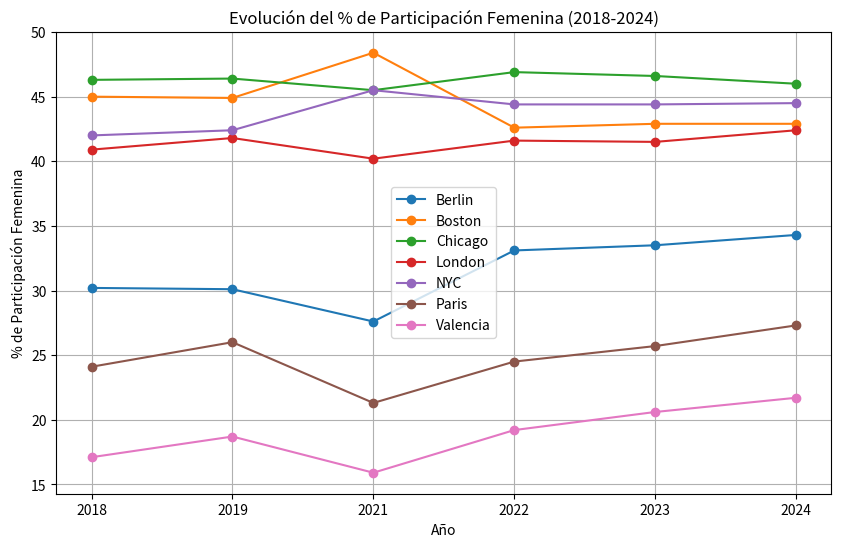

This figure's Python source:
import matplotlib.pyplot as plt

# Datos
cities = ["Berlin", "Boston", "Chicago", "London", "NYC", "Paris", "Valencia"]
years = ["2018", "2019", "2021", "2022", "2023", "2024"]
data = [
    [30.2, 30.1, 27.6, 33.1, 33.5, 34.3],
    [45.0, 44.9, 48.4, 42.6, 42.9, 42.9],
    [46.3, 46.4, 45.5, 46.9, 46.6, 46.0],
    [40.9, 41.8, 40.2, 41.6, 41.5, 42.4],
    [42.0, 42.4, 45.5, 44.4, 44.4, 44.5],
    [24.1, 26.0, 21.3, 24.5, 25.7, 27.3],
    [17.1, 18.7, 15.9, 19.2, 20.6, 21.7]
]

# Gráfica
plt.figure(figsize=(10, 6))
for i, city in enumerate(cities):
    plt.plot(years, data[i], marker='o', label=city)

# Estilo
plt.title("Evolución del % de Participación Femenina (2018-2024)")
plt.xlabel("Año")
plt.ylabel("% de Participación Femenina")
plt.legend()
plt.grid(True)
plt.show()